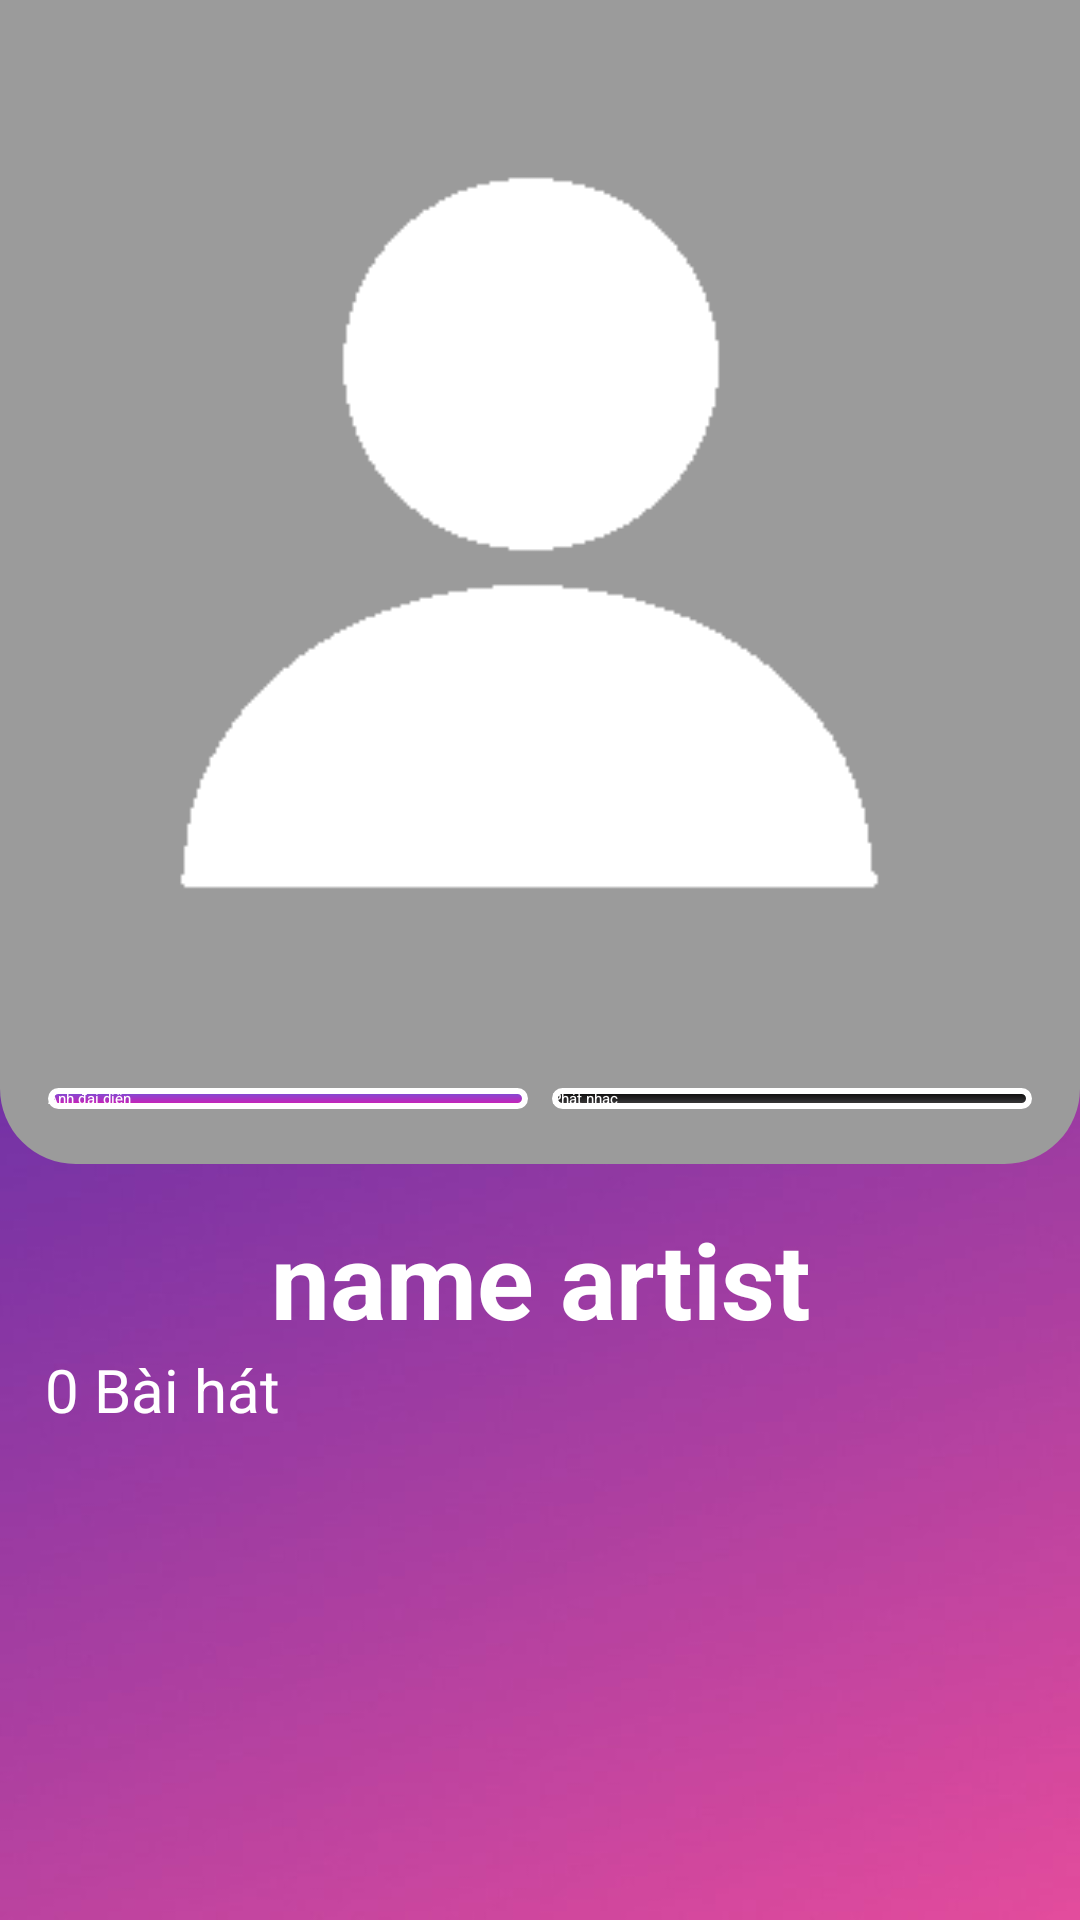

This screen was rendered from an Android layout file. Write that file and the resources it references.
<!-- AndroidManifest.xml: application theme Theme.JingMB3 -->
<!-- res/layout/activity_song_of_my_artist.xml -->
<?xml version="1.0" encoding="utf-8"?>
<LinearLayout xmlns:android="http://schemas.android.com/apk/res/android"
    xmlns:app="http://schemas.android.com/apk/res-auto"
    xmlns:tools="http://schemas.android.com/tools"
    android:layout_width="match_parent"
    android:layout_height="match_parent"
    android:background="@drawable/background_scr"
    android:orientation="vertical"
    tools:context=".view.offline.activity.SongOfMyArtist">

    <androidx.constraintlayout.widget.ConstraintLayout
        android:layout_width="match_parent"
        android:layout_height="388dp">
        <com.google.android.material.imageview.ShapeableImageView
            android:id="@+id/ImgArtist"
            android:layout_width="match_parent"
            android:layout_height="match_parent"
            android:src="@drawable/icon_artist"
            android:scaleType="centerCrop"
            app:layout_constraintTop_toTopOf="parent"
            app:layout_constraintStart_toStartOf="parent"
            app:layout_constraintEnd_toEndOf="parent"
            app:shapeAppearanceOverlay="@style/CornerradiusImg"
            />

        <ImageView
            android:id="@+id/back"
            android:layout_width="30dp"
            android:layout_height="30dp"
            android:layout_marginStart="16dp"
            android:layout_marginTop="32dp"
            android:background="?attr/selectableItemBackgroundBorderless"
            android:clickable="true"
            android:src="@drawable/ic_back"
            app:layout_constraintEnd_toEndOf="parent"
            app:layout_constraintHorizontal_bias="0.0"
            app:layout_constraintStart_toStartOf="parent"
            app:layout_constraintTop_toTopOf="parent" />

        <androidx.appcompat.widget.AppCompatButton
            android:id="@+id/playMusic"
            android:layout_width="160dp"
            android:layout_height="wrap_content"
            android:layout_marginEnd="16dp"
            android:background="@drawable/bg_button_black"
            android:text="Phát nhạc"
            android:textColor="@color/white"
            app:layout_constraintBottom_toBottomOf="parent"
            app:layout_constraintEnd_toEndOf="@+id/ImgArtist"
            app:layout_constraintTop_toTopOf="@+id/ImgArtist"
            app:layout_constraintVertical_bias="0.952" />

        <androidx.appcompat.widget.AppCompatButton
            android:id="@+id/avatar"
            android:layout_width="160dp"
            android:layout_height="wrap_content"
            android:layout_marginStart="16dp"
            android:background="@drawable/bg_button"
            android:text="Ảnh đại diện"
            android:textColor="@color/white"
            app:layout_constraintBottom_toBottomOf="@+id/ImgArtist"
            app:layout_constraintStart_toStartOf="@+id/ImgArtist"
            app:layout_constraintTop_toTopOf="@+id/ImgArtist"
            app:layout_constraintVertical_bias="0.952" />
    </androidx.constraintlayout.widget.ConstraintLayout>
    <TextView
        android:layout_width="360dp"
        android:layout_height="wrap_content"
        android:gravity="center_horizontal"
        android:textSize="35sp"
        android:layout_marginTop="15dp"
        android:textStyle="bold"
        android:textColor="@color/white"
        android:text="name artist"
        android:singleLine="true"
        android:marqueeRepeatLimit="marquee_forever"
        android:ellipsize="marquee"
        android:layout_gravity="center_horizontal"
        android:id="@+id/NameArtist"/>
    <TextView
        android:layout_marginLeft="15dp"
        android:layout_width="wrap_content"
        android:layout_height="wrap_content"
        android:textSize="20sp"
        android:textColor="@color/white"
        android:text="0 Bài hát"
        android:maxLines="1"
        android:ellipsize="end"
        android:id="@+id/count_song"/>

    <androidx.recyclerview.widget.RecyclerView
        android:scrollbarThumbVertical="@drawable/bg_scrollbar"
        android:layout_marginTop="5dp"
        android:layout_marginBottom="5dp"
        android:id="@+id/rv_songArtist"
        android:layout_width="match_parent"
        android:layout_height="match_parent"
        android:scrollbarSize="7dp"
        android:scrollbars="vertical"/>

</LinearLayout>
<!-- resources referenced by this layout -->
<resources>
  <color name="white">#FFFFFFFF</color>
  <!-- drawable background_scr: jpg bitmap (drawable-v24, 13721 bytes) -->
  <!-- drawable bg_button (drawable) -->
  <?xml version="1.0" encoding="utf-8"?>
  <ripple xmlns:android="http://schemas.android.com/apk/res/android"
      android:color="@color/design_default_color_on_primary">
      <item>
          <shape android:shape="rectangle">
              <gradient android:startColor="#7154DA"
                  android:endColor="#DA18B0"
                  android:angle="270" />
              <stroke android:color="@color/white"
                  android:width="2dp"/>
              <corners android:radius="30dp"/>
          </shape>
      </item>
  </ripple>
  <!-- drawable bg_button_black (drawable) -->
  <?xml version="1.0" encoding="utf-8"?>
  <ripple xmlns:android="http://schemas.android.com/apk/res/android"
  android:color="@color/design_default_color_on_primary">
  <item>
      <shape android:shape="rectangle">
          <gradient android:startColor="#050505"
              android:endColor="#434142"
              android:angle="270" />
          <stroke android:color="@color/white"
              android:width="2dp"/>
          <corners android:radius="30dp"/>
      </shape>
  </item>
  </ripple>
  <!-- drawable bg_scrollbar (drawable) -->
  <?xml version="1.0" encoding="utf-8"?>
  <layer-list xmlns:android="http://schemas.android.com/apk/res/android" >
  
      <item >
          <shape
              android:shape="rectangle">
              <solid android:color="#ff0"/>
              <size
                  android:height="5dp"
                  android:width="7dp" />
          </shape>
      </item>
  
  </layer-list>
  <!-- drawable icon_artist: png bitmap (drawable-v24, 2099 bytes) -->
  <style name="CornerradiusImg">
          <item name="cornerSizeBottomLeft">7%</item>
          <item name="cornerSizeBottomRight">7%</item>
      </style>
  <style name="Theme.JingMB3" parent="Theme.MaterialComponents.DayNight.DarkActionBar">
          
          <item name="colorPrimary">@color/purple_200</item>
          <item name="colorPrimaryVariant">@color/purple_700</item>
          <item name="colorOnPrimary">@color/black</item>
          
          <item name="colorSecondary">@color/teal_200</item>
          <item name="colorSecondaryVariant">@color/teal_200</item>
          <item name="colorOnSecondary">@color/black</item>
          
          <item name="android:statusBarColor" tools:targetApi="l">?attr/colorPrimaryVariant</item>
          
      </style>
  <color name="purple_200">#FFBB86FC</color>
  <color name="purple_700">#FF3700B3</color>
  <color name="black">#FF000000</color>
  <color name="teal_200">#FF03DAC5</color>
</resources>
